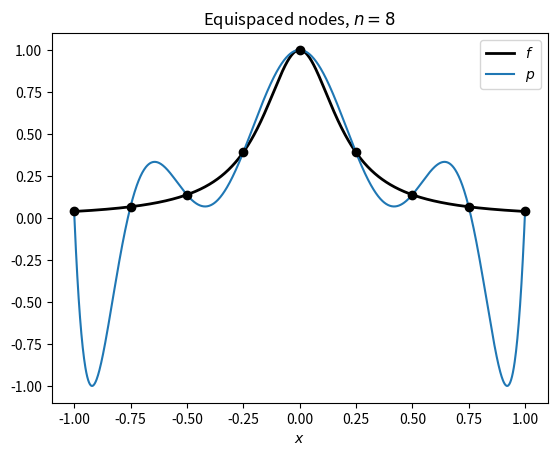
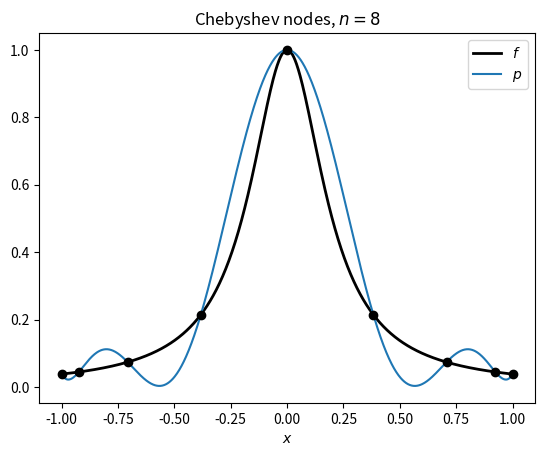
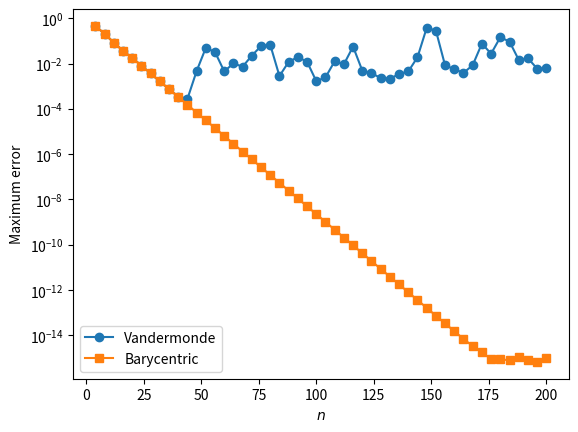

Write the Python code that produced these figures, in order.
from math import comb

import numpy as np
import matplotlib.pyplot as plt

def barycentric_eval(x, nodes, values, weights):
    diff = x[:, None] - nodes[None, :]
    i, j = np.nonzero(diff == 0)
    diff[i, j] = 1
    terms = weights / diff
    p = (terms @ values) / terms.sum(axis=1)
    p[i] = values[j]
    return p


def barycentric_interp(x, nodes, values):
    n = len(nodes) - 1
    weights = np.ones(n + 1)
    for j in range(n + 1):
        for k in range(n + 1):
            if k != j:
                weights[j] /= nodes[j] - nodes[k]
    return barycentric_eval(x, nodes, values, weights)

def equispaced_nodes(n, a=-1, b=1):
    return np.linspace(a, b, n + 1)


def chebyshev_nodes(n, a=-1, b=1):
    return (a + b) / 2 + (b - a) / 2 * np.cos(np.arange(n + 1) * np.pi / n)


def equispaced_interp(x, values, a=-1, b=1):
    n = len(values) - 1
    weights = np.array([(-1) ** (n - j) * comb(n, j) for j in range(n + 1)], dtype=float)
    return barycentric_eval(x, equispaced_nodes(n, a, b), values, weights)


def chebyshev_interp(x, values, a=-1, b=1):
    n = len(values) - 1
    weights = (-1.0) ** np.arange(n + 1)
    weights[0] /= 2
    weights[n] /= 2
    return barycentric_eval(x, chebyshev_nodes(n, a, b), values, weights)

def runge(x):
    return 1 / (1 + 25 * x**2)


n = 8

x = np.linspace(-1, 1, 1001)
nodes = equispaced_nodes(n)
p = equispaced_interp(x, runge(nodes))

plt.plot(x, runge(x), "k", linewidth=2, label="$f$")
plt.plot(x, p, label="$p$")
plt.plot(nodes, runge(nodes), "ko")
plt.xlabel("$x$")
plt.title(f"Equispaced nodes, $n = {n}$")
plt.legend()
plt.show()

nodes = chebyshev_nodes(n)
p = chebyshev_interp(x, runge(nodes))

plt.plot(x, runge(x), "k", linewidth=2, label="$f$")
plt.plot(x, p, label="$p$")
plt.plot(nodes, runge(nodes), "ko")
plt.xlabel("$x$")
plt.title(f"Chebyshev nodes, $n = {n}$")
plt.legend()
plt.show()

def vandermonde(nodes):
    n = len(nodes) - 1
    V = np.zeros((n + 1, n + 1))
    for i in range(n + 1):
        for j in range(n + 1):
            V[i, j] = nodes[i] ** j
    return V


def vandermonde_interp(x, nodes, values):
    a = np.linalg.solve(vandermonde(nodes), values)
    return np.polynomial.polynomial.polyval(x, a)


ns = range(4, 201, 4)
err_vandermonde = []
err_barycentric = []
for n in ns:
    nodes = chebyshev_nodes(n)
    err_vandermonde.append(np.max(np.abs(vandermonde_interp(x, nodes, runge(nodes)) - runge(x))))
    err_barycentric.append(np.max(np.abs(chebyshev_interp(x, runge(nodes)) - runge(x))))

plt.semilogy(ns, err_vandermonde, "o-", label="Vandermonde")
plt.semilogy(ns, err_barycentric, "s-", label="Barycentric")
plt.xlabel("$n$")
plt.ylabel("Maximum error")
plt.legend()
plt.show()
